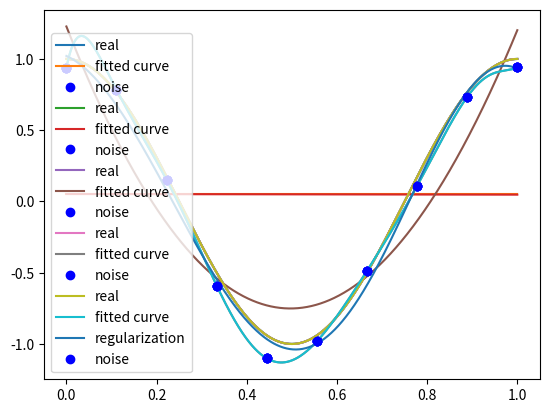

Source code (Python):
#!/usr/bin/env python
# coding: utf-8

# In[1]:


import numpy as np
import scipy as sp
from scipy.optimize import leastsq
import matplotlib.pyplot as plt
get_ipython().run_line_magic('matplotlib', 'inline')


# In[2]:


# 目标函数
def real_func(x):
    return np.cos(2*np.pi*x)

# 多项式
def fit_func(p, x):
    f = np.poly1d(p)
    return f(x)

# 残差
def residuals_func(p, x, y):
    ret = fit_func(p, x) - y
    return ret


# In[3]:


# 十个点
x = np.linspace(0, 1, 10)
x_points = np.linspace(0, 1, 1000)
# 加上正态分布噪音的目标函数的值
y_ = real_func(x)
y = [np.random.normal(0, 0.1) + y1 for y1 in y_]


def fitting(M=0):
    """
    M    为 多项式的次数
    """
    # 随机初始化多项式参数
    p_init = np.random.rand(M + 1)
    # 最小二乘法
    p_lsq = leastsq(residuals_func, p_init, args=(x, y))
    print('Fitting Parameters:', p_lsq[0])

    # 可视化
    plt.plot(x_points, real_func(x_points), label='real')
    plt.plot(x_points, fit_func(p_lsq[0], x_points), label='fitted curve')
    plt.plot(x, y, 'bo', label='noise')
    plt.legend()
    return p_lsq


# In[4]:


# M=0
p_lsq_0 = fitting(M=0)


# In[5]:


# M=1
p_lsq_1 = fitting(M=1)


# In[6]:


# M=3
p_lsq_3 = fitting(M=3)


# In[7]:



# M=9
p_lsq_9 = fitting(M=9)


# In[8]:


regularization = 0.0001
def residuals_func_regularization(p, x, y):
    ret = fit_func(p, x) - y
    ret = np.append(ret,
                    np.sqrt(0.5 * regularization * np.square(p)))  # L2范数作为正则化项
    return ret

# 最小二乘法,加正则化项
p_init = np.random.rand(9 + 1)
p_lsq_regularization = leastsq(
    residuals_func_regularization, p_init, args=(x, y))


plt.plot(x_points, real_func(x_points), label='real')
plt.plot(x_points, fit_func(p_lsq_9[0], x_points), label='fitted curve')
plt.plot(
    x_points,
    fit_func(p_lsq_regularization[0], x_points),
    label='regularization')
plt.plot(x, y, 'bo', label='noise')
plt.legend()


# In[ ]:




